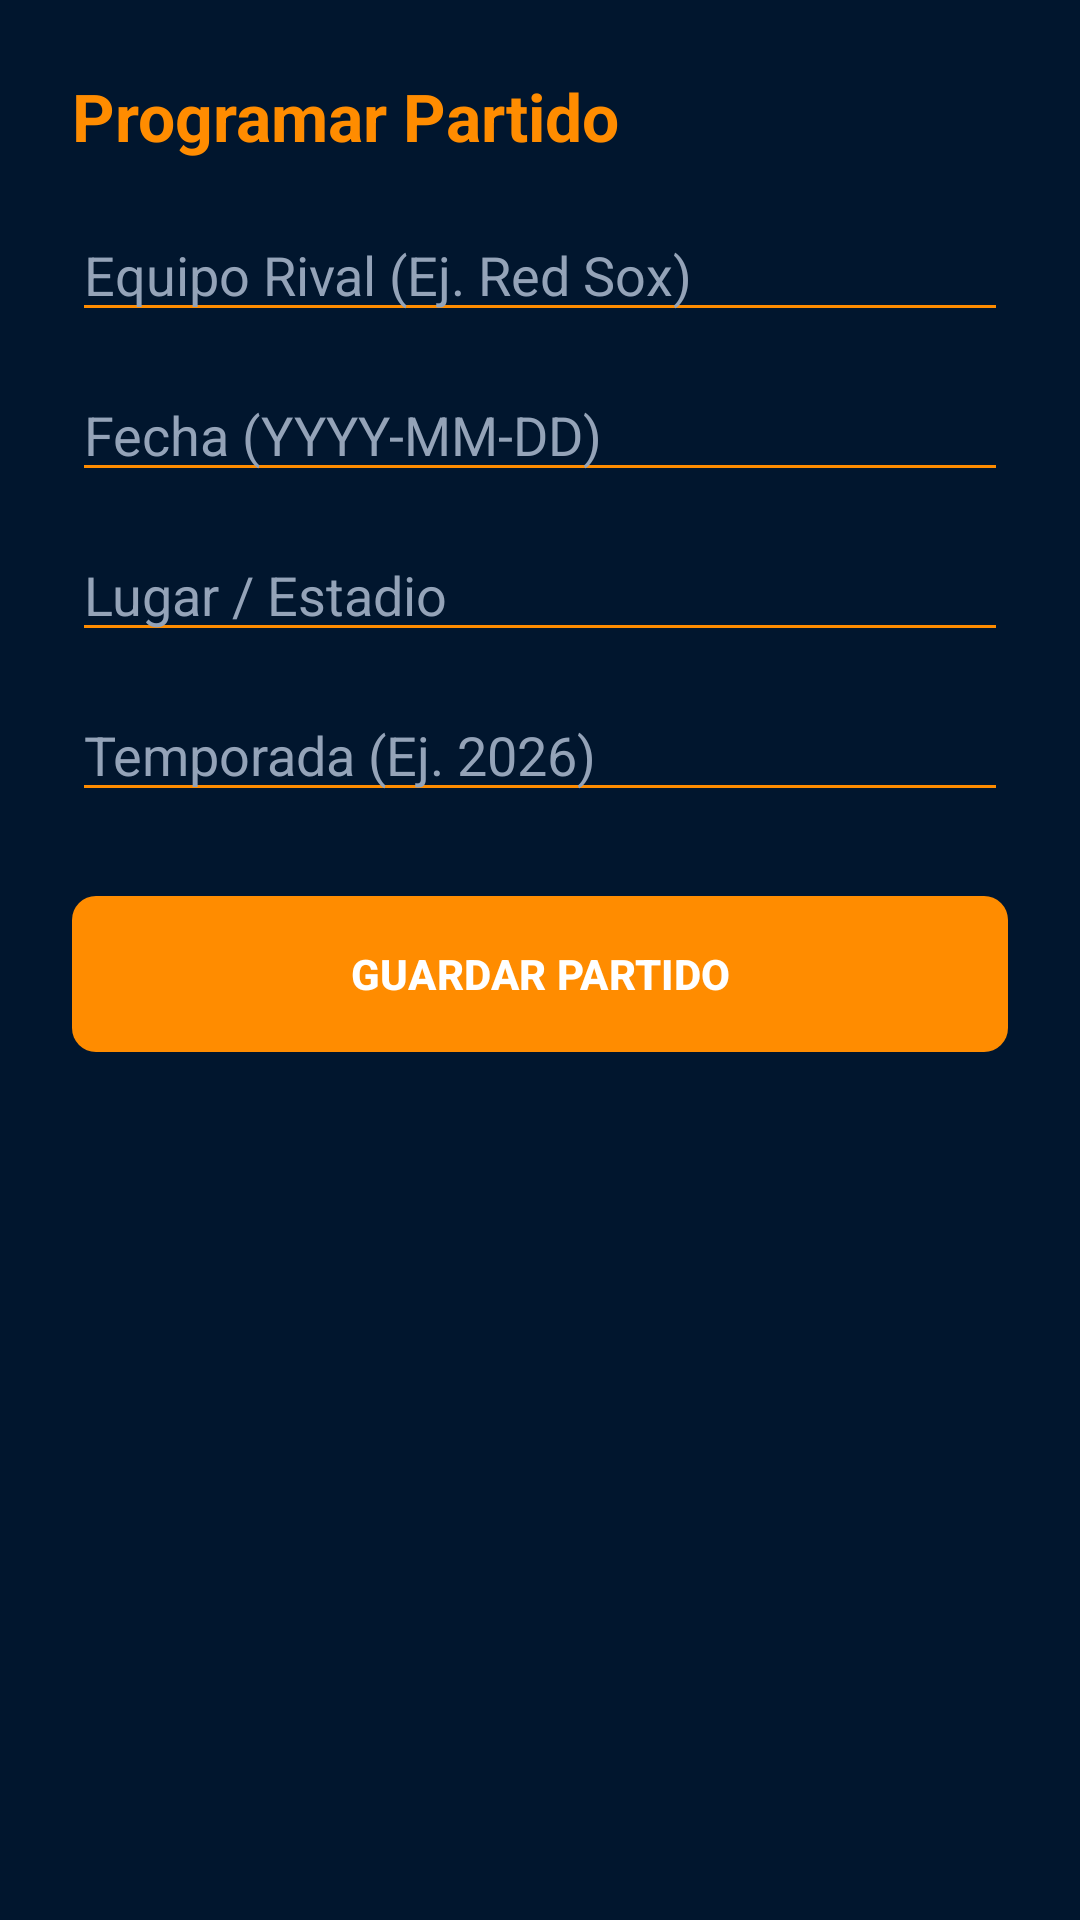

Layout XML and referenced resources for this Android screen:
<!-- AndroidManifest.xml: application theme Theme.DiamonData -->
<!-- res/layout/dialog_create_game.xml -->
<?xml version="1.0" encoding="utf-8"?>
<LinearLayout xmlns:android="http://schemas.android.com/apk/res/android"
    xmlns:app="http://schemas.android.com/apk/res-auto"
    android:layout_width="match_parent"
    android:layout_height="wrap_content"
    android:orientation="vertical"
    android:background="@color/card_navy"
    android:padding="24dp">

    <TextView
        android:layout_width="wrap_content"
        android:layout_height="wrap_content"
        android:text="Programar Partido"
        android:textSize="22sp"
        android:textColor="@color/accent_orange"
        android:textStyle="bold"
        android:layout_marginBottom="16dp"/>

    <EditText android:id="@+id/etGameOpponent" android:layout_width="match_parent" android:layout_height="wrap_content"
        android:hint="Equipo Rival (Ej. Red Sox)" android:textColor="@color/text_primary" android:textColorHint="@color/text_secondary" android:layout_marginBottom="12dp" android:backgroundTint="@color/accent_orange"/>

    <EditText android:id="@+id/etGameDate" android:layout_width="match_parent" android:layout_height="wrap_content"
        android:hint="Fecha (YYYY-MM-DD)" android:textColor="@color/text_primary" android:textColorHint="@color/text_secondary" android:layout_marginBottom="12dp" android:backgroundTint="@color/accent_orange"/>

    <EditText android:id="@+id/etGameLocation" android:layout_width="match_parent" android:layout_height="wrap_content"
        android:hint="Lugar / Estadio" android:textColor="@color/text_primary" android:textColorHint="@color/text_secondary" android:layout_marginBottom="12dp" android:backgroundTint="@color/accent_orange"/>

    <EditText android:id="@+id/etGameSeason" android:layout_width="match_parent" android:layout_height="wrap_content"
        android:hint="Temporada (Ej. 2026)" android:textColor="@color/text_primary" android:textColorHint="@color/text_secondary" android:layout_marginBottom="24dp" android:backgroundTint="@color/accent_orange"/>

    <com.google.android.material.button.MaterialButton
        android:id="@+id/btnSaveGame"
        android:layout_width="match_parent"
        android:layout_height="60dp"
        android:text="GUARDAR PARTIDO"
        android:textStyle="bold"
        app:cornerRadius="8dp"
        app:backgroundTint="@color/accent_orange" />
</LinearLayout>
<!-- resources referenced by this layout -->
<resources>
  <color name="accent_orange">#FF8C00</color>
  <color name="card_navy">#01162E</color>
  <color name="text_primary">#FFFFFF</color>
  <color name="text_secondary">#94A3B8</color>
  <style name="Theme.DiamonData" parent="Base.Theme.DiamonData" />
  <style name="Base.Theme.DiamonData" parent="Theme.Material3.DayNight.NoActionBar">
          
          
      </style>
</resources>
